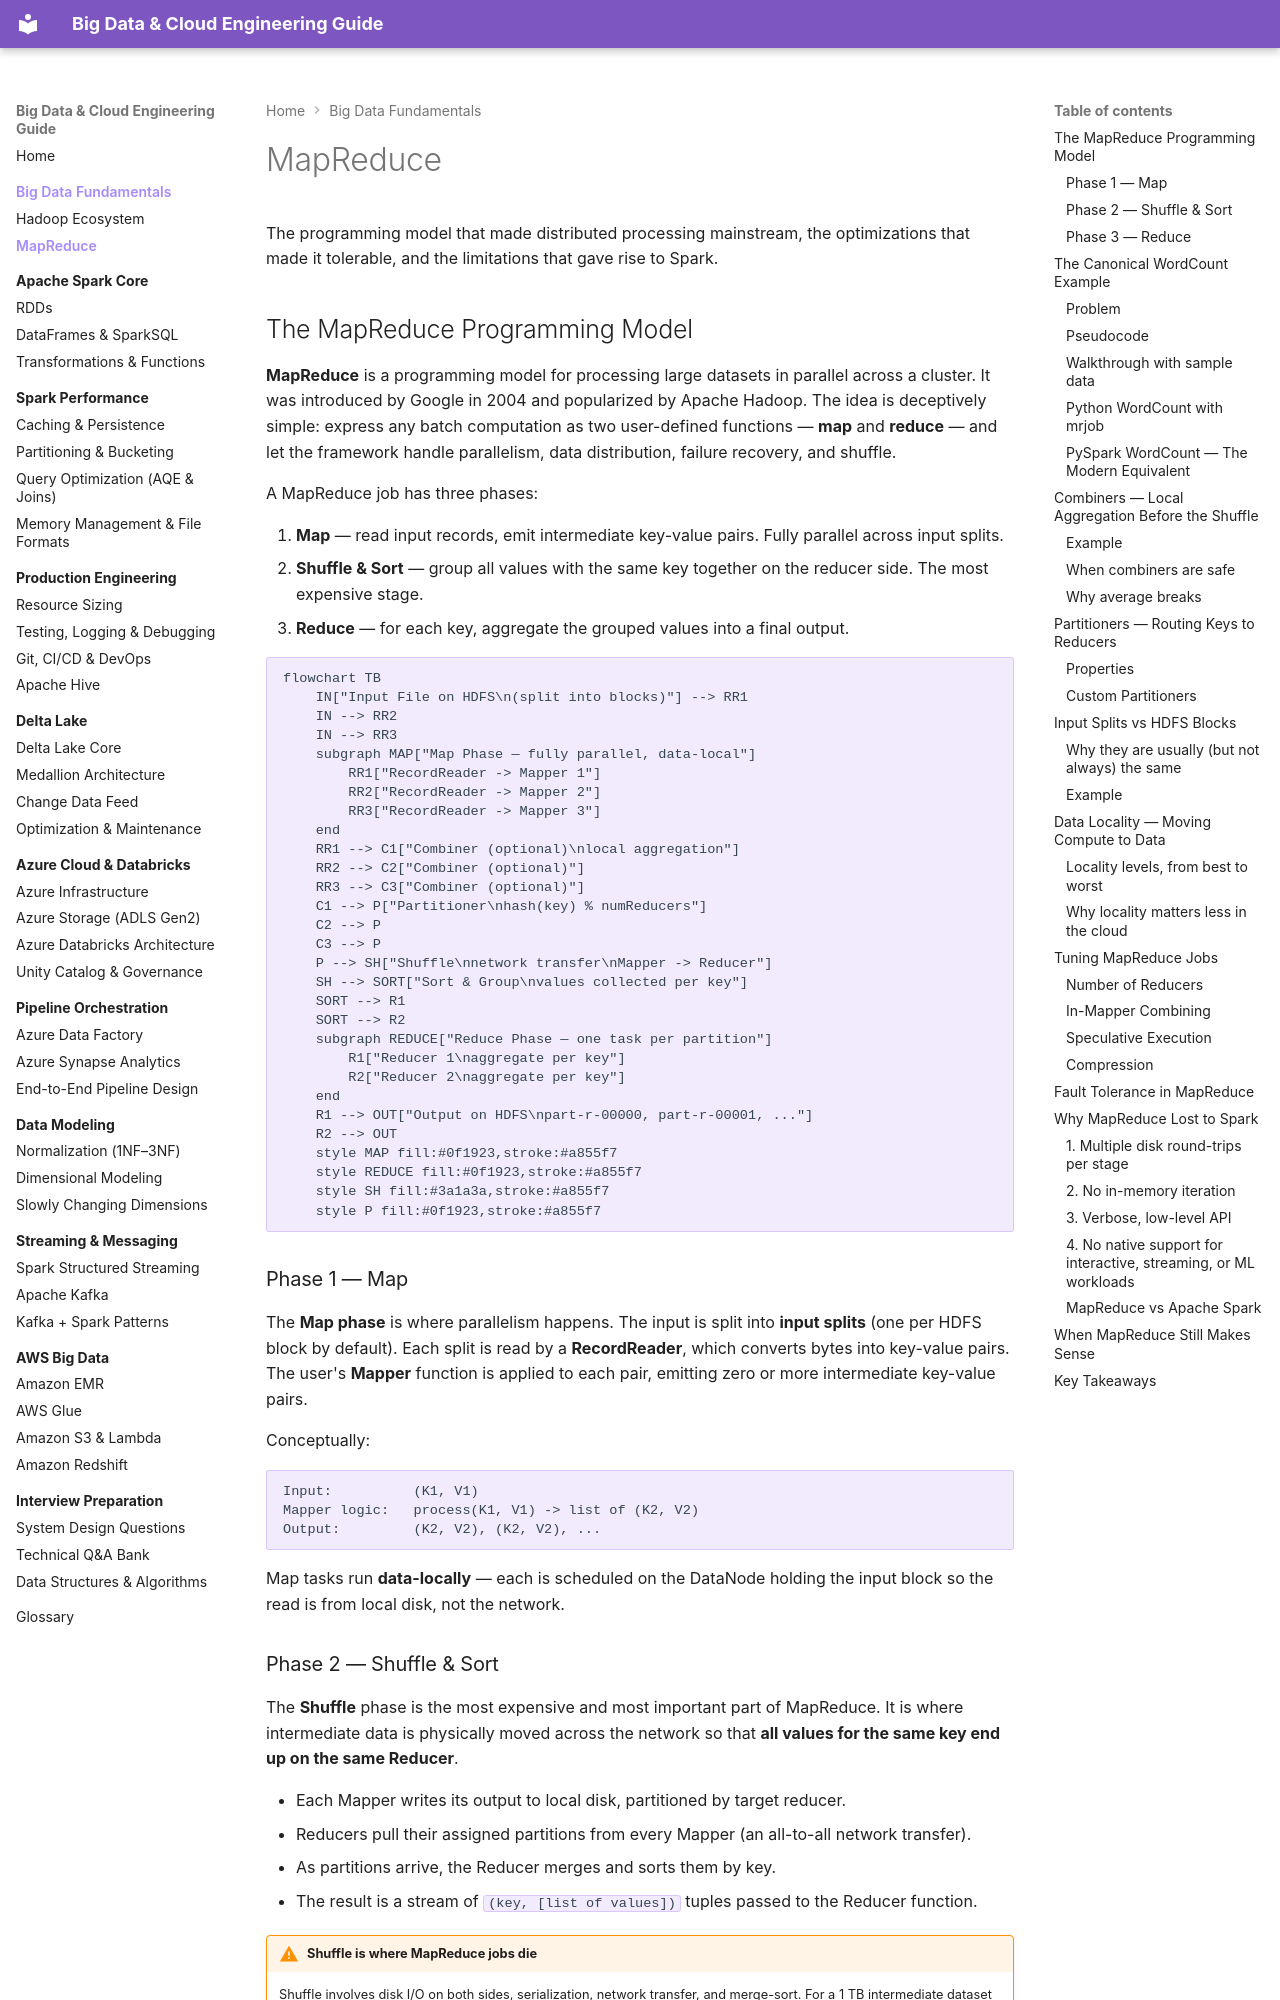

repository: jsrivastava11/bigdata-doc · page: 01-big-data-fundamentals/mapreduce/index.html · generator: mkdocs

# MapReduce


The programming model that made distributed processing mainstream, the optimizations that made it tolerable, and the limitations that gave rise to Spark.

## The MapReduce Programming Model

**MapReduce** is a programming model for processing large datasets in parallel across a cluster. It was introduced by Google in 2004 and popularized by Apache Hadoop. The idea is deceptively simple: express any batch computation as two user-defined functions — **map** and **reduce** — and let the framework handle parallelism, data distribution, failure recovery, and shuffle.

A MapReduce job has three phases:

1. **Map** — read input records, emit intermediate key-value pairs. Fully parallel across input splits.
2. **Shuffle & Sort** — group all values with the same key together on the reducer side. The most expensive stage.
3. **Reduce** — for each key, aggregate the grouped values into a final output.

```mermaid
flowchart TB
    IN["Input File on HDFS\n(split into blocks)"] --> RR1
    IN --> RR2
    IN --> RR3
    subgraph MAP["Map Phase — fully parallel, data-local"]
        RR1["RecordReader -> Mapper 1"]
        RR2["RecordReader -> Mapper 2"]
        RR3["RecordReader -> Mapper 3"]
    end
    RR1 --> C1["Combiner (optional)\nlocal aggregation"]
    RR2 --> C2["Combiner (optional)"]
    RR3 --> C3["Combiner (optional)"]
    C1 --> P["Partitioner\nhash(key) % numReducers"]
    C2 --> P
    C3 --> P
    P --> SH["Shuffle\nnetwork transfer\nMapper -> Reducer"]
    SH --> SORT["Sort & Group\nvalues collected per key"]
    SORT --> R1
    SORT --> R2
    subgraph REDUCE["Reduce Phase — one task per partition"]
        R1["Reducer 1\naggregate per key"]
        R2["Reducer 2\naggregate per key"]
    end
    R1 --> OUT["Output on HDFS\npart-r-00000, part-r-00001, ..."]
    R2 --> OUT
    style MAP fill:#0f1923,stroke:#a855f7
    style REDUCE fill:#0f1923,stroke:#a855f7
    style SH fill:#3a1a3a,stroke:#a855f7
    style P fill:#0f1923,stroke:#a855f7
```

### Phase 1 — Map

The **Map phase** is where parallelism happens. The input is split into **input splits** (one per HDFS block by default). Each split is read by a **RecordReader**, which converts bytes into key-value pairs. The user's **Mapper** function is applied to each pair, emitting zero or more intermediate key-value pairs.

Conceptually:

```
Input:          (K1, V1)
Mapper logic:   process(K1, V1) -> list of (K2, V2)
Output:         (K2, V2), (K2, V2), ...
```

Map tasks run **data-locally** — each is scheduled on the DataNode holding the input block so the read is from local disk, not the network.
